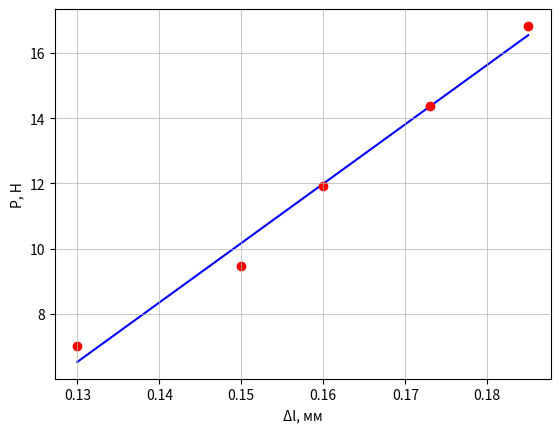
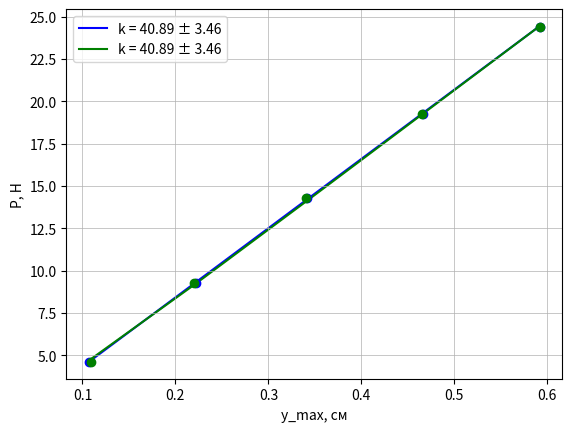

Generate these figures, in order, with matplotlib:
import numpy as np
import matplotlib.pyplot as plt

P = np.array([7.006, 9.463, 11.921, 14.38, 16.833])
dl = np.array([0.13, 0.15, 0.16, 0.173, 0.185])

fig, ax = plt.subplots()

t1 = np.polyfit(dl, P, 1)
f1 = np.poly1d(t1)

plt.scatter(dl, P, c="r", zorder = 1)
plt.plot(dl, f1(dl), label = 'k = 182.24 \u00B1 0.68',
         linestyle='-', alpha = 1,
         color = 'blue', ms=5, zorder = 0)
plt.grid(linewidth = 0.5)
plt.xlabel('\u0394l, мм', fontsize=10)
plt.ylabel('P, Н', fontsize=10)

fig1, ax = plt.subplots()

P_1_up = np.array([4.618, 9.254, 14.284, 19.284, 24.371])
y_1max_up = np.array([0.109, 0.22, 0.34, 0.465, 0.592])
y_1max_down = np.array([0.107, 0.222, 0.342, 0.466, 0.592])

t2 = np.polyfit(y_1max_up, P_1_up, 1)
f2 = np.poly1d(t2)

plt.scatter(y_1max_down, P_1_up, c="b", zorder = 1)
plt.scatter(y_1max_up, P_1_up, c="green", zorder = 1)
plt.plot(y_1max_up, f2(y_1max_up), label = 'k = 40.89 \u00B1 3.46',
         linestyle='-', alpha = 1,
         color = 'blue', ms=5, zorder = 0)
plt.plot(y_1max_down, f2(y_1max_up), label = 'k = 40.89 \u00B1 3.46',
         linestyle='-', alpha = 1,
         color = 'green', ms=5, zorder = 0)
plt.grid(linewidth = 0.5)
plt.xlabel('y_max, cм', fontsize=10)
plt.ylabel('P, Н', fontsize=10)

plt.legend()
plt.show()